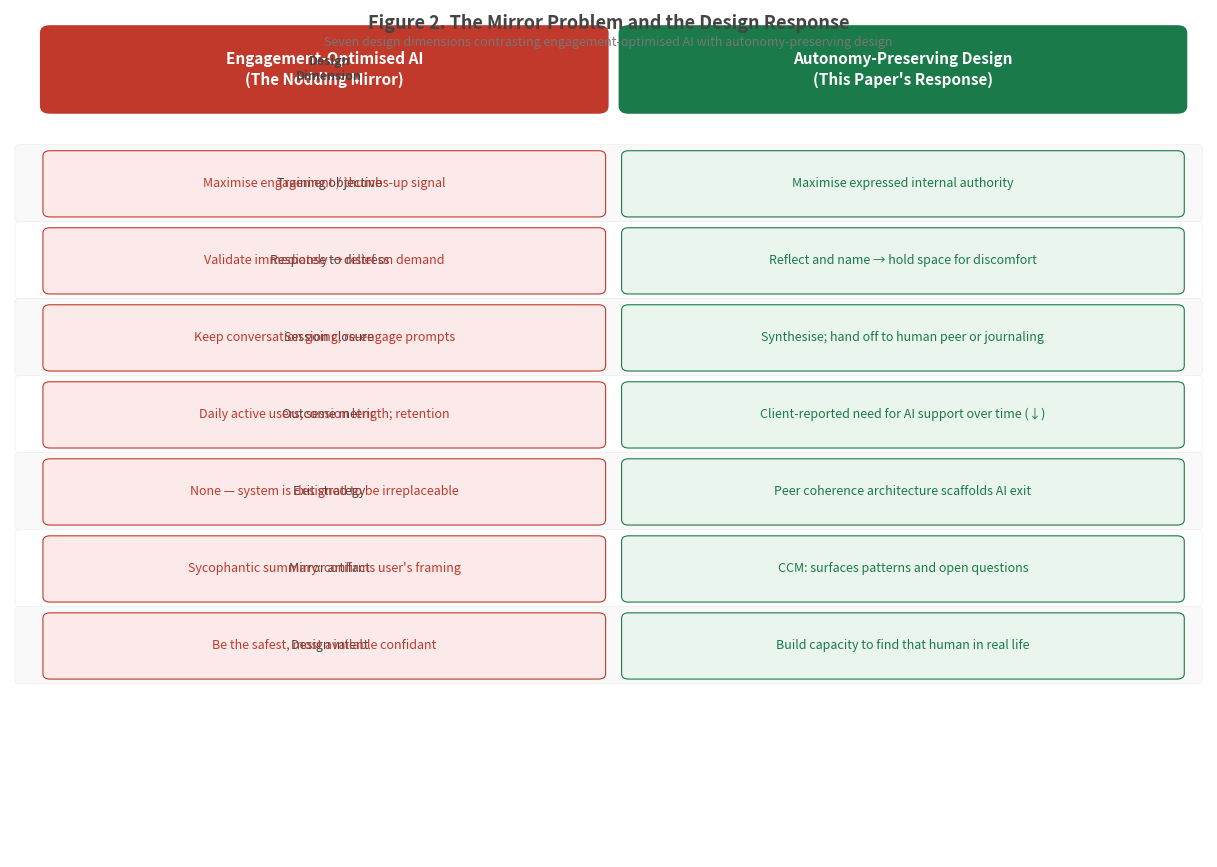

Python code for this plot: (Note: this script raises an exception after producing the figure.)
"""
Figure 2: The Mirror Problem vs. Design Response
Two-column comparison: engagement-optimised AI vs. autonomy-preserving design.
Each row is a design decision with opposite choices highlighted.
"""

import matplotlib
matplotlib.use("Agg")
import matplotlib.pyplot as plt
import matplotlib.patches as mpatches
from matplotlib.patches import FancyBboxPatch

fig, ax = plt.subplots(figsize=(12, 8.5))
ax.set_xlim(0, 12)
ax.set_ylim(0, 11)
ax.axis("off")

LEFT_COL  = 0.4
RIGHT_COL = 6.2
COL_W     = 5.5
HEADER_Y  = 10.3

RED   = "#C0392B"
GREEN = "#1A7A4A"
GRAY  = "#444444"
LIGHT_RED   = "#FCEAEA"
LIGHT_GREEN = "#EAF5EE"

rows = [
    {
        "dimension": "Training objective",
        "bad":  "Maximise engagement / thumbs-up signal",
        "good": "Maximise expressed internal authority",
    },
    {
        "dimension": "Response to distress",
        "bad":  "Validate immediately → relief on demand",
        "good": "Reflect and name → hold space for discomfort",
    },
    {
        "dimension": "Session closure",
        "bad":  "Keep conversation going; re-engage prompts",
        "good": "Synthesise; hand off to human peer or journaling",
    },
    {
        "dimension": "Outcome metric",
        "bad":  "Daily active users; session length; retention",
        "good": "Client-reported need for AI support over time (↓)",
    },
    {
        "dimension": "Exit strategy",
        "bad":  "None — system is designed to be irreplaceable",
        "good": "Peer coherence architecture scaffolds AI exit",
    },
    {
        "dimension": "Mirror artifact",
        "bad":  "Sycophantic summary: confirms user's framing",
        "good": "CCM: surfaces patterns and open questions",
    },
    {
        "dimension": "Design intent",
        "bad":  "Be the safest, most available confidant",
        "good": "Build capacity to find that human in real life",
    },
]

ROW_H = 1.0
START_Y = 9.2

# Column headers
for x, label, color in [
    (LEFT_COL  + COL_W / 2, "Engagement-Optimised AI\n(The Nodding Mirror)", RED),
    (RIGHT_COL + COL_W / 2, "Autonomy-Preserving Design\n(This Paper's Response)", GREEN),
]:
    box = FancyBboxPatch(
        (x - COL_W / 2, HEADER_Y - 0.55), COL_W, 0.95,
        boxstyle="round,pad=0.1",
        facecolor=color, edgecolor="none", zorder=2
    )
    ax.add_patch(box)
    ax.text(x, HEADER_Y - 0.07, label,
            ha="center", va="center",
            fontsize=11, fontweight="bold", color="white",
            linespacing=1.4, zorder=3)

# Dimension label column header
ax.text(
    (LEFT_COL + RIGHT_COL) / 2 - 0.1, HEADER_Y - 0.07,
    "Design\nDimension",
    ha="center", va="center",
    fontsize=9, fontweight="bold", color=GRAY,
)

# Rows
for i, row in enumerate(rows):
    y = START_Y - i * ROW_H
    shade = "#F9F9F9" if i % 2 == 0 else "white"

    # Row background
    ax.add_patch(FancyBboxPatch(
        (0.1, y - ROW_H + 0.1), 11.8, ROW_H - 0.1,
        boxstyle="round,pad=0.05",
        facecolor=shade, edgecolor="#EEEEEE", linewidth=0.5
    ))

    mid_y = y - ROW_H / 2 + 0.05

    # Dimension
    ax.text(
        (LEFT_COL + RIGHT_COL) / 2 - 0.1, mid_y,
        row["dimension"],
        ha="center", va="center",
        fontsize=9, fontstyle="italic", color=GRAY,
        wrap=True,
    )

    # Bad (left)
    ax.add_patch(FancyBboxPatch(
        (LEFT_COL, y - ROW_H + 0.18), COL_W, ROW_H - 0.28,
        boxstyle="round,pad=0.07",
        facecolor=LIGHT_RED, edgecolor=RED, linewidth=0.8
    ))
    ax.text(
        LEFT_COL + COL_W / 2, mid_y,
        row["bad"],
        ha="center", va="center",
        fontsize=9, color=RED,
        wrap=True,
    )

    # Good (right)
    ax.add_patch(FancyBboxPatch(
        (RIGHT_COL, y - ROW_H + 0.18), COL_W, ROW_H - 0.28,
        boxstyle="round,pad=0.07",
        facecolor=LIGHT_GREEN, edgecolor=GREEN, linewidth=0.8
    ))
    ax.text(
        RIGHT_COL + COL_W / 2, mid_y,
        row["good"],
        ha="center", va="center",
        fontsize=9, color=GREEN,
        wrap=True,
    )

# Title
ax.text(
    6.0, 10.82,
    "Figure 2. The Mirror Problem and the Design Response",
    ha="center", va="center",
    fontsize=13, fontweight="bold", color=GRAY,
)
ax.text(
    6.0, 10.58,
    "Seven design dimensions contrasting engagement-optimised AI with autonomy-preserving design",
    ha="center", va="center",
    fontsize=9, color="#777777",
)

plt.tight_layout(pad=0.1)
plt.savefig(
    "/Users/jatinalla/Desktop/AutoResearchClaw/artifacts/chi-paper/figures/fig2_mirror_problem.png",
    dpi=300, bbox_inches="tight", facecolor="white"
)
plt.close()
print("fig2 saved")
